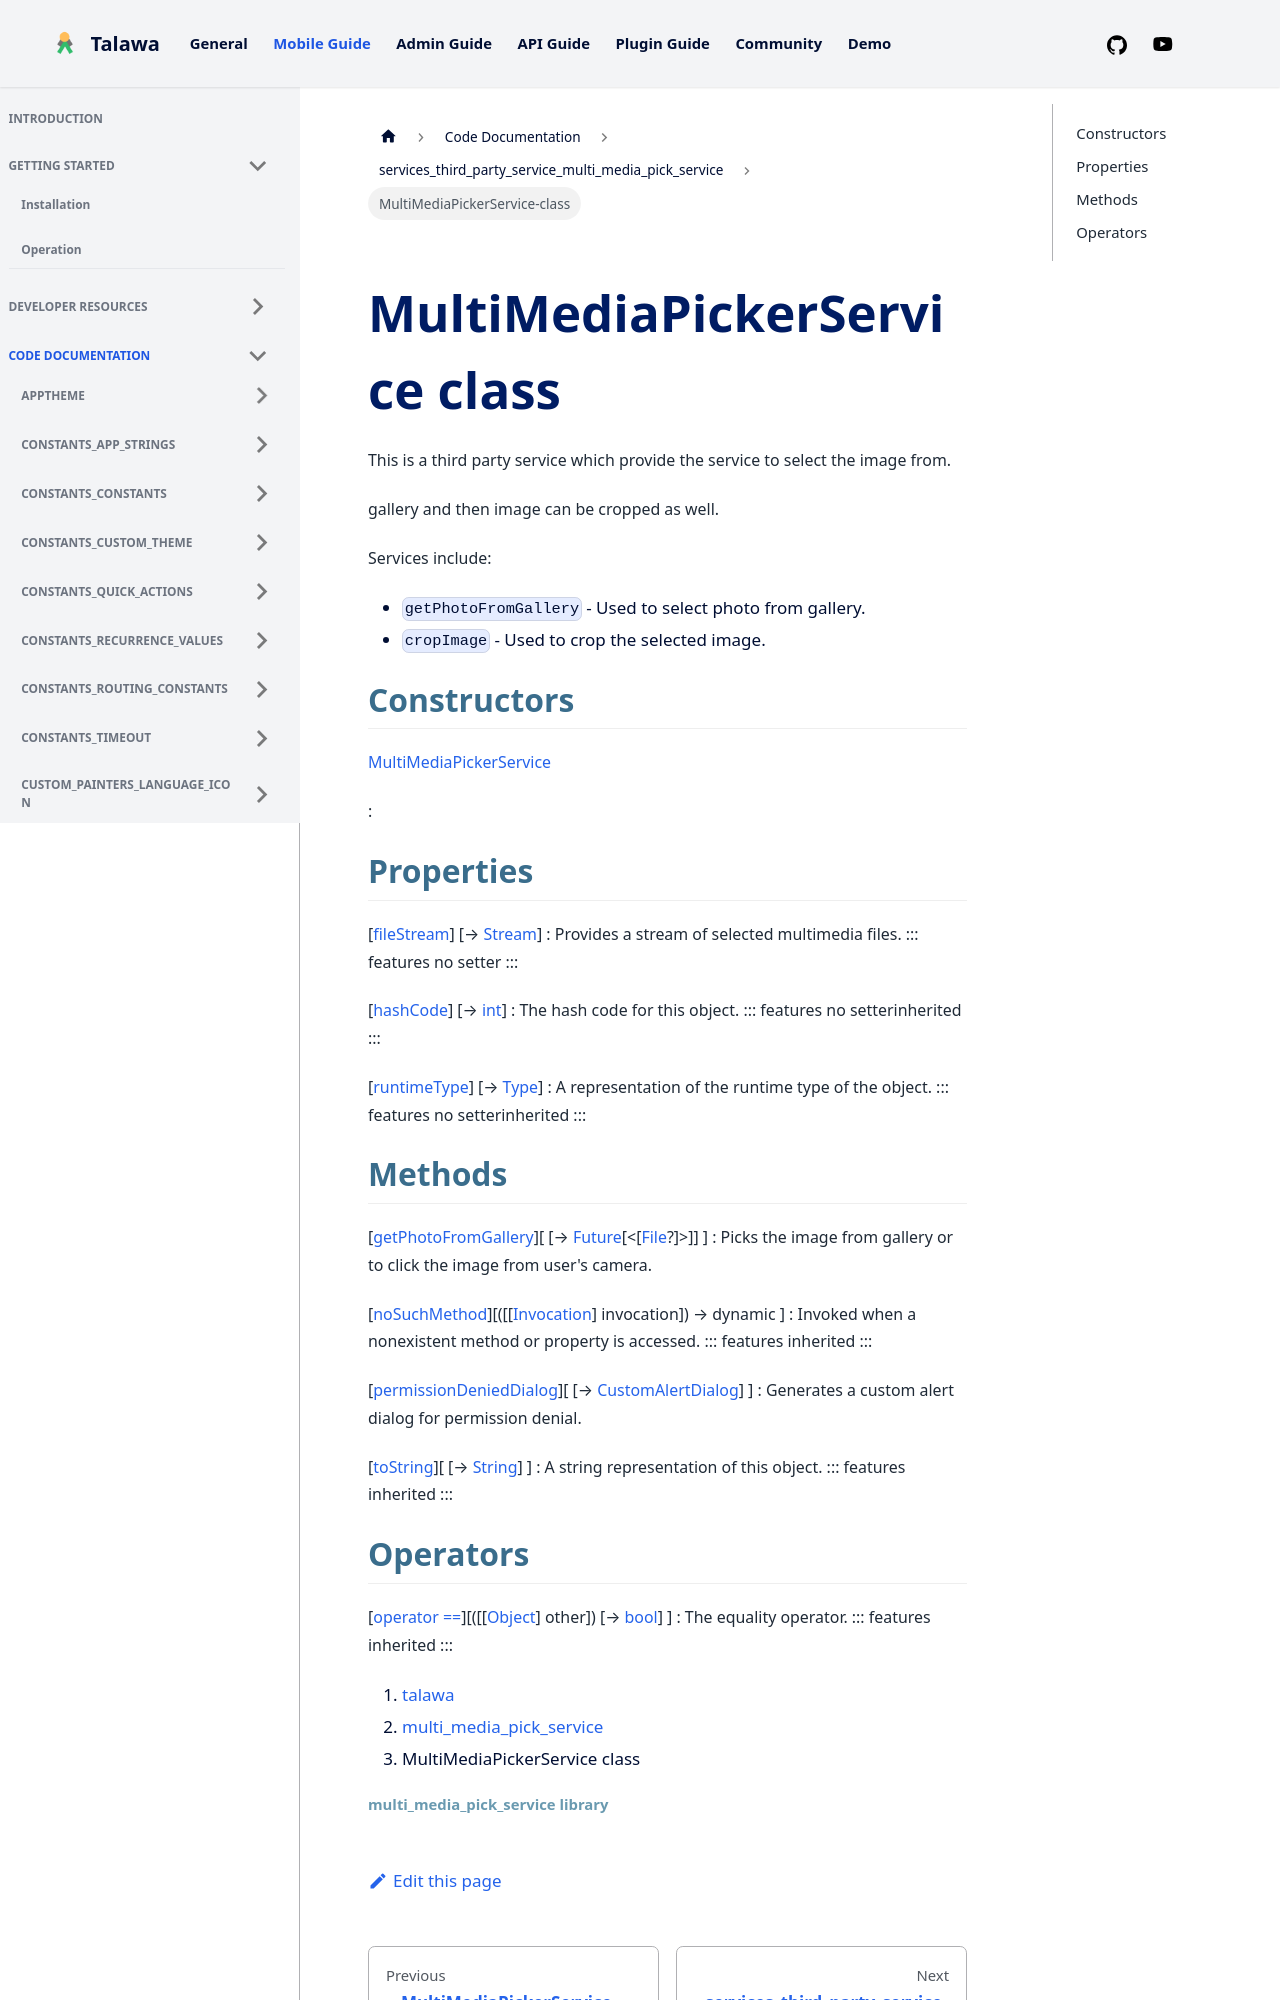

repository: PalisadoesFoundation/talawa · page: docs/auto-docs/services_third_party_service_multi_media_pick_service/MultiMediaPickerService-class/index.html · generator: docusaurus


<div>

# MultiMediaPickerService class

</div>


This is a third party service which provide the service to select the
image from.

gallery and then image can be cropped as well.

Services include:

-   `getPhotoFromGallery` - Used to select photo from gallery.
-   `cropImage` - Used to crop the selected image.



## Constructors

[MultiMediaPickerService](../services_third_party_service_multi_media_pick_service/MultiMediaPickerService/MultiMediaPickerService.md)

:   



## Properties

[[fileStream](../services_third_party_service_multi_media_pick_service/MultiMediaPickerService/fileStream.md)] [→ [Stream](https://api.flutter.dev/flutter/dart-core/Stream-class.html)]
:   Provides a stream of selected multimedia files.
    ::: features
    no setter
    :::

[[hashCode](https://api.flutter.dev/flutter/dart-core/Object/hashCode.html)] [→ [int](https://api.flutter.dev/flutter/dart-core/int-class.html)]
:   The hash code for this object.
    ::: features
    no setterinherited
    :::

[[runtimeType](https://api.flutter.dev/flutter/dart-core/Object/runtimeType.html)] [→ [Type](https://api.flutter.dev/flutter/dart-core/Type-class.html)]
:   A representation of the runtime type of the object.
    ::: features
    no setterinherited
    :::
